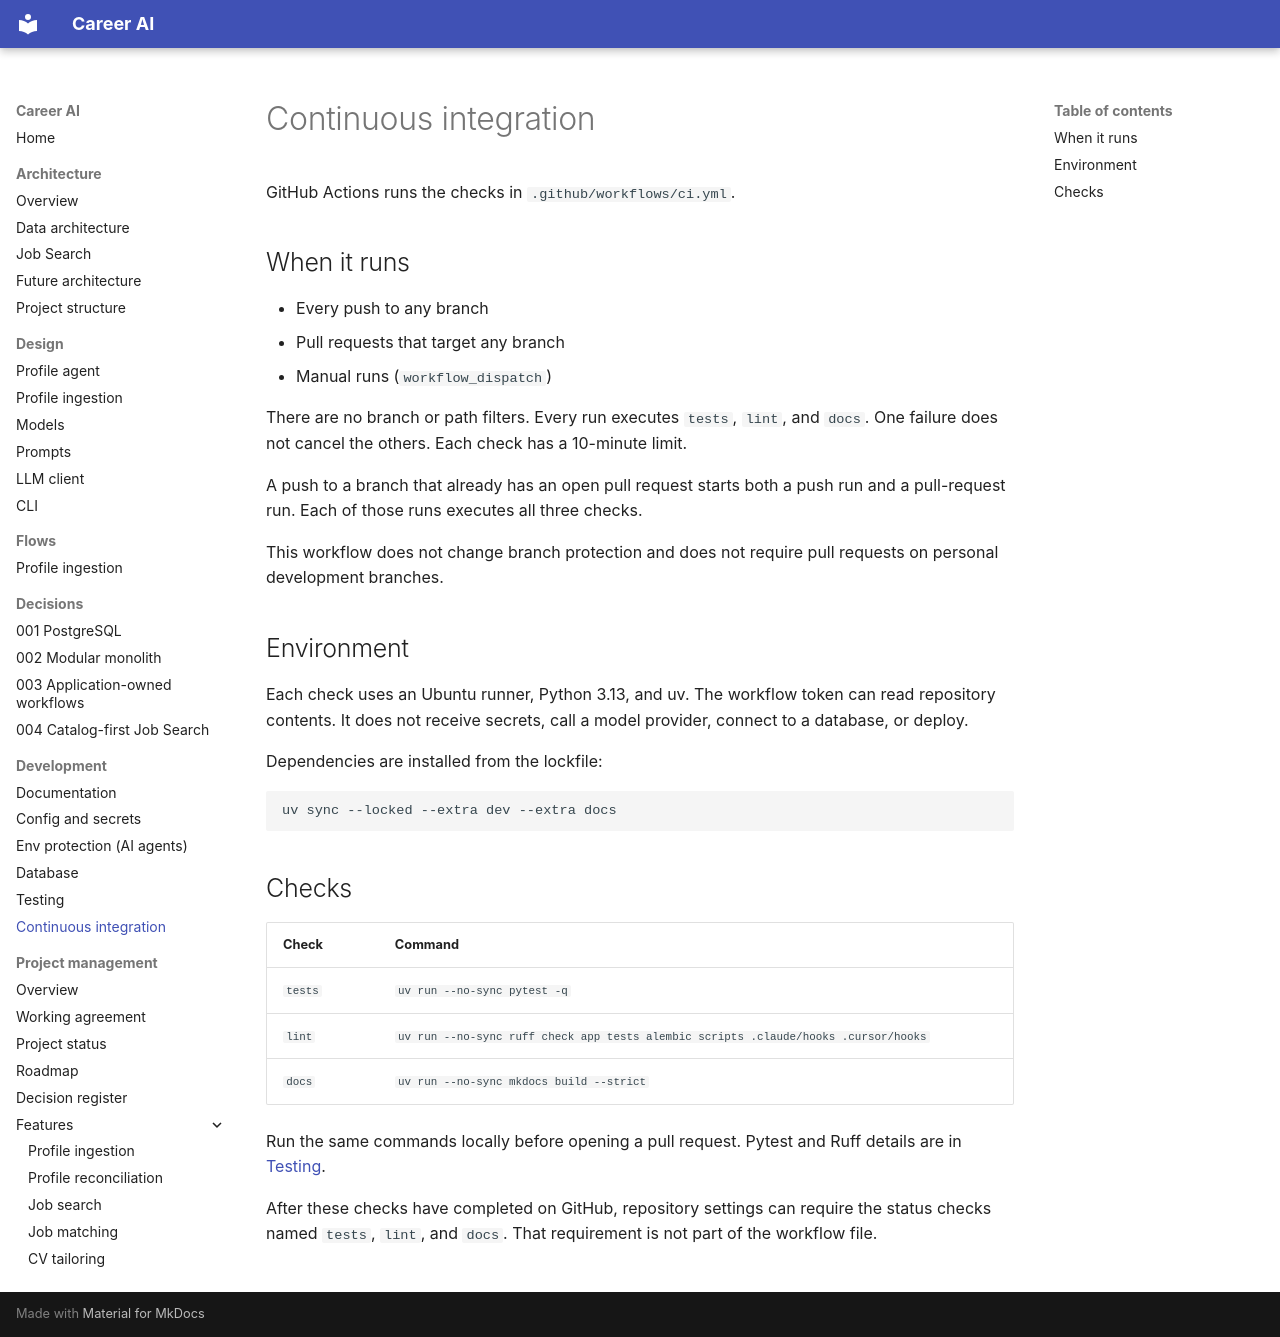

repository: shira-ozana/career-ai · page: development/ci/index.html · generator: mkdocs

# Continuous integration

GitHub Actions runs the checks in `.github/workflows/ci.yml`.

## When it runs

- Every push to any branch
- Pull requests that target any branch
- Manual runs (`workflow_dispatch`)

There are no branch or path filters. Every run executes `tests`, `lint`, and `docs`. One failure does not cancel the others. Each check has a 10-minute limit.

A push to a branch that already has an open pull request starts both a push run and a pull-request run. Each of those runs executes all three checks.

This workflow does not change branch protection and does not require pull requests on personal development branches.

## Environment

Each check uses an Ubuntu runner, Python 3.13, and uv. The workflow token can read repository contents. It does not receive secrets, call a model provider, connect to a database, or deploy.

Dependencies are installed from the lockfile:

```bash
uv sync --locked --extra dev --extra docs
```

## Checks

| Check | Command |
|-------|---------|
| `tests` | `uv run --no-sync pytest -q` |
| `lint` | `uv run --no-sync ruff check app tests alembic scripts .claude/hooks .cursor/hooks` |
| `docs` | `uv run --no-sync mkdocs build --strict` |

Run the same commands locally before opening a pull request. Pytest and Ruff details are in [Testing](testing.md).

After these checks have completed on GitHub, repository settings can require the status checks named `tests`, `lint`, and `docs`. That requirement is not part of the workflow file.
